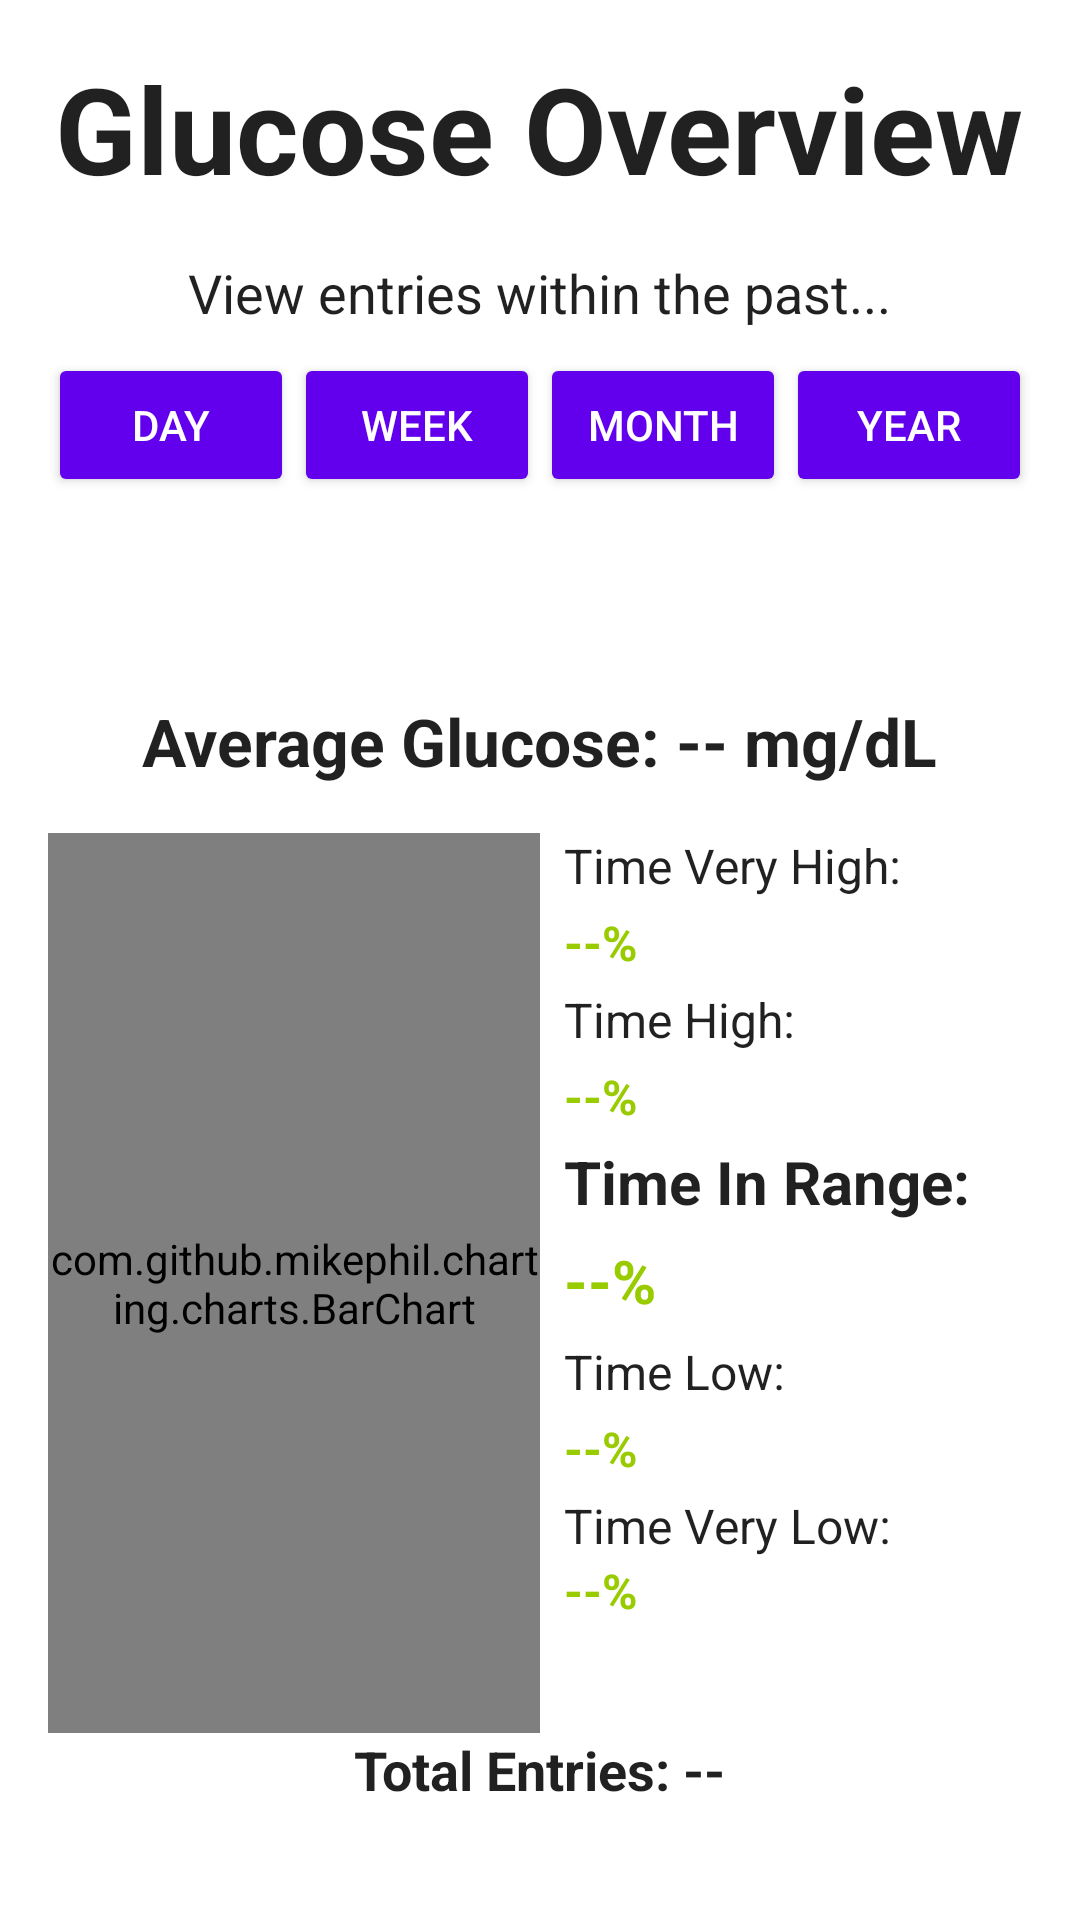

Write the Android layout XML for this screen, with the resource values it uses.
<!-- AndroidManifest.xml: application theme Theme.GlucoHub -->
<!-- res/layout/fragment_glucose.xml -->
<?xml version="1.0" encoding="utf-8"?>
<LinearLayout xmlns:android="http://schemas.android.com/apk/res/android"
    xmlns:tools="http://schemas.android.com/tools"
    android:layout_width="match_parent"
    android:layout_height="match_parent"
    android:orientation="vertical"
    android:padding="16dp"
    android:layout_marginTop="50dp"
    tools:context=".ui.glucose.GlucoseFragment">

        
    <TextView
    android:layout_width="wrap_content"
    android:layout_height="wrap_content"
    android:text="Glucose Overview"
    android:textSize="40sp"
    android:textStyle="bold"
    android:textColor="?attr/android:textColorPrimary"
    android:layout_gravity="center_horizontal"
    android:paddingBottom="16dp"/>

        
    <TextView
    android:layout_width="wrap_content"
    android:layout_height="wrap_content"
    android:text="View entries within the past..."
    android:textSize="18sp"
    android:textColor="?attr/android:textColorPrimary"
    android:layout_gravity="center_horizontal"
    android:paddingBottom="8dp"/>

        
    <LinearLayout
    android:layout_width="match_parent"
    android:layout_height="wrap_content"
    android:orientation="horizontal"
    android:gravity="center"
    android:paddingBottom="0dp">

    <Button
        android:id="@+id/btn_day"
        android:layout_width="0dp"
        android:layout_weight="1"
        android:layout_height="wrap_content"
        android:text="Day"
        android:backgroundTint="?attr/colorPrimary"
        android:textColor="?attr/colorOnPrimary"/>

    <Button
        android:id="@+id/btn_week"
        android:layout_width="0dp"
        android:layout_weight="1"
        android:layout_height="wrap_content"
        android:text="Week"
        android:backgroundTint="?attr/colorPrimary"
        android:textColor="?attr/colorOnPrimary"/>

    <Button
        android:id="@+id/btn_month"
        android:layout_width="0dp"
        android:layout_weight="1"
        android:layout_height="wrap_content"
        android:text="Month"
        android:backgroundTint="?attr/colorPrimary"
        android:textColor="?attr/colorOnPrimary"/>

    <Button
        android:id="@+id/btn_year"
        android:layout_width="0dp"
        android:layout_weight="1"
        android:layout_height="wrap_content"
        android:text="Year"
        android:backgroundTint="?attr/colorPrimary"
        android:textColor="?attr/colorOnPrimary"/>
    </LinearLayout>

        
    <TextView
    android:id="@+id/text_selected_range"
    android:layout_width="wrap_content"
    android:layout_height="wrap_content"
    android:textSize="16sp"
    android:textStyle="bold"
    android:textColor="?attr/android:textColorPrimary"
    android:layout_gravity="center_horizontal"
    android:paddingBottom="45dp"/>

        
    
    <TextView
        android:id="@+id/text_average_glucose"
        android:layout_width="wrap_content"
        android:layout_height="wrap_content"
        android:text="Average Glucose: -- mg/dL"
        android:textSize="22sp"
        android:textStyle="bold"
        android:textColor="?attr/android:textColorPrimary"
        android:layout_gravity="center_horizontal"/>

    <LinearLayout
        android:layout_width="match_parent"
        android:layout_height="wrap_content"
        android:orientation="horizontal"
        android:gravity="start"
        android:layout_marginTop="16dp">

        
        <com.github.mikephil.charting.charts.BarChart
            android:id="@+id/bar_chart_time_in_range"
            android:layout_width="0dp"
            android:layout_weight="1"
            android:layout_height="300dp"
            android:layout_gravity="start"/>

        
        <LinearLayout
            android:layout_width="0dp"
            android:layout_weight="1"
            android:layout_height="wrap_content"
            android:orientation="vertical"
            android:gravity="start"
            android:paddingLeft="8dp">

            <TextView
                android:id="@+id/text_time_very_high"
                android:layout_width="wrap_content"
                android:layout_height="wrap_content"
                android:text="Time Very High:"
                android:textSize="16sp"
                android:textColor="?attr/android:textColorPrimary"
                android:paddingBottom="4dp"/>

            <TextView
                android:id="@+id/text_percent_very_high"
                android:layout_width="wrap_content"
                android:layout_height="wrap_content"
                android:text="--%"
                android:textStyle="bold"
                android:textSize="16sp"
                android:textColor="@android:color/holo_green_light"
                android:paddingBottom="4dp"/>

            <TextView
                android:id="@+id/text_time_high"
                android:layout_width="wrap_content"
                android:layout_height="wrap_content"
                android:text="Time High:"
                android:textSize="16sp"
                android:textColor="?attr/android:textColorPrimary"
                android:paddingBottom="4dp"/>

            <TextView
                android:id="@+id/text_percent_high"
                android:layout_width="wrap_content"
                android:layout_height="wrap_content"
                android:text="--%"
                android:textStyle="bold"
                android:textSize="16sp"
                android:textColor="@android:color/holo_green_light"
                android:paddingBottom="4dp"/>

            <TextView
                android:id="@+id/text_time_in_range"
                android:layout_width="wrap_content"
                android:layout_height="wrap_content"
                android:text="Time In Range:"
                android:textSize="20sp"
                android:textStyle="bold"
                android:textColor="?attr/android:textColorPrimary"
                android:paddingBottom="6dp"/>

            <TextView
                android:id="@+id/text_percent_in_range"
                android:layout_width="wrap_content"
                android:layout_height="wrap_content"
                android:text="--%"
                android:textSize="20sp"
                android:textStyle="bold"
                android:textColor="@android:color/holo_green_light"
                android:paddingBottom="6dp"/>

            <TextView
                android:id="@+id/text_time_low"
                android:layout_width="wrap_content"
                android:layout_height="wrap_content"
                android:text="Time Low:"
                android:textSize="16sp"
                android:textColor="?attr/android:textColorPrimary"
                android:paddingBottom="4dp"/>

            <TextView
                android:id="@+id/text_percent_low"
                android:layout_width="wrap_content"
                android:layout_height="wrap_content"
                android:textStyle="bold"
                android:text="--%"
                android:textSize="16sp"
                android:textColor="@android:color/holo_green_light"
                android:paddingBottom="4dp"/>

            <TextView
                android:id="@+id/text_time_very_low"
                android:layout_width="wrap_content"
                android:layout_height="wrap_content"
                android:text="Time Very Low:"
                android:textSize="16sp"
                android:textColor="?attr/android:textColorPrimary"/>

            <TextView
                android:id="@+id/text_percent_very_low"
                android:layout_width="wrap_content"
                android:layout_height="wrap_content"
                android:textStyle="bold"
                android:text="--%"
                android:textSize="16sp"
                android:textColor="@android:color/holo_green_light"/>
        </LinearLayout>
    </LinearLayout>

    
    <TextView
        android:id="@+id/text_total_entries"
        android:layout_width="wrap_content"
        android:layout_height="wrap_content"
        android:text="Total Entries: --"
        android:textSize="18sp"
        android:textStyle="bold"
        android:textColor="?attr/android:textColorPrimary"
        android:layout_gravity="center_horizontal"/>



</LinearLayout>
<!-- resources referenced by this layout -->
<resources>
  <style name="Theme.GlucoHub" parent="Theme.MaterialComponents.DayNight.DarkActionBar">
          
          <item name="colorPrimary">@color/purple_500</item>
          <item name="colorPrimaryVariant">@color/purple_700</item>
          <item name="colorOnPrimary">@color/white</item>
          
          <item name="colorSecondary">@color/teal_200</item>
          <item name="colorSecondaryVariant">@color/teal_700</item>
          <item name="colorOnSecondary">@color/black</item>
          
          <item name="android:statusBarColor">?attr/colorPrimaryVariant</item>
          
      </style>
  <color name="purple_500">#FF6200EE</color>
  <color name="purple_700">#FF3700B3</color>
  <color name="white">#FFFFFFFF</color>
  <color name="teal_200">#FF03DAC5</color>
  <color name="teal_700">#FF018786</color>
  <color name="black">#FF000000</color>
</resources>
